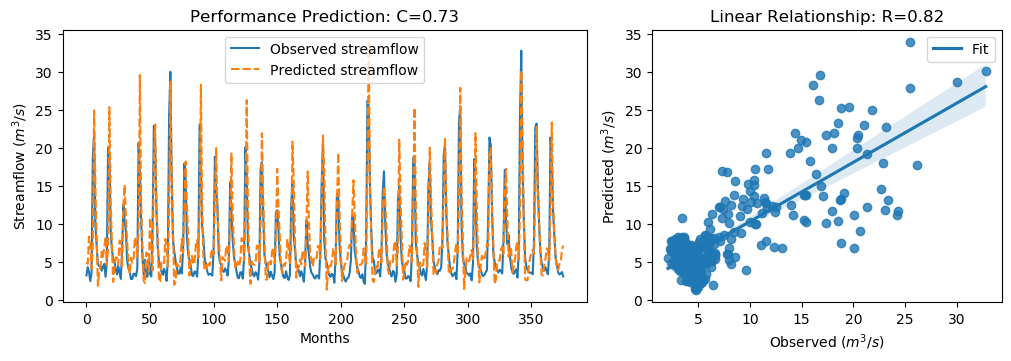

The table this chart was drawn from, first rows:
y_true, y_pred, y_true_scaled, y_pred_scaled
3.21, 4.963, -0.6243, -0.375
4.29, 4.737, -0.4707, -0.4071
3.67, 8.321, -0.5589, 0.1024
2.46, 7.791, -0.7309, 0.02697
3.54, 4.075, -0.5773, -0.5013
18.82, 7.418, 1.595, -0.02595
21.76, 24.93, 2.013, 2.464
9.83, 15.2, 0.3169, 1.081
7.16, 7.768, -0.06268, 0.02379
4.67, 1.837, -0.4167, -0.8195
4.44, 3.654, -0.4494, -0.5612
4.4, 4.317, -0.4551, -0.4669
3.83, 6.337, -0.5361, -0.1797
4.42, 5.647, -0.4522, -0.2777
4.72, 7.017, -0.4096, -0.08307
3.03, 8.274, -0.6499, 0.09576
4.87, 4.527, -0.3883, -0.437
20.07, 6.851, 1.773, -0.1066
19.62, 25.36, 1.709, 2.525
9.33, 13.3, 0.2458, 0.8101
6.56, 7.391, -0.148, -0.02979
5.37, 2.356, -0.3172, -0.7456
5.07, 4.088, -0.3598, -0.4995
4.02, 5.565, -0.5091, -0.2895
3.34, 5.536, -0.6058, -0.2936
4.47, 4.614, -0.4451, -0.4246
3.61, 7.796, -0.5674, 0.02777
2.75, 7.652, -0.6897, 0.007219
6.28, 4.246, -0.1878, -0.477
12.55, 12.25, 0.7036, 0.6617
10.44, 15.15, 0.4036, 1.073
9.01, 10.96, 0.2003, 0.4782
5.12, 7.548, -0.3527, -0.007473
4.16, 4.97, -0.4892, -0.374
3.72, 3.368, -0.5518, -0.6018
2.73, 5.54, -0.6925, -0.293
2.73, 4.896, -0.6925, -0.3845
3.43, 4.996, -0.593, -0.3703
3.4, 8.218, -0.5972, 0.08777
3.1, 7.727, -0.6399, 0.0179
4.17, 5.67, -0.4878, -0.2746
20.66, 9.105, 1.857, 0.2139
16.78, 29.59, 1.305, 3.127
10.67, 12.74, 0.4363, 0.7307
5.59, 7.024, -0.2859, -0.08198
3.31, 2.528, -0.61, -0.7212
5.26, 2.188, -0.3328, -0.7695
3.05, 6.22, -0.647, -0.1964
3.04, 5.996, -0.6484, -0.2282
5.26, 3.694, -0.3328, -0.5554
3.41, 10.81, -0.5958, 0.4568
3.07, 7.255, -0.6442, -0.04911
9.62, 3.866, 0.2871, -0.531
22.89, 18, 2.174, 1.479
21.04, 23.07, 1.911, 2.199
12.14, 12.4, 0.6453, 0.6821
7.0, 8.302, -0.08543, 0.09972
5.08, 2.377, -0.3584, -0.7427
4.58, 2.408, -0.4295, -0.7383
3.72, 4.956, -0.5518, -0.376
... 316 more rows
